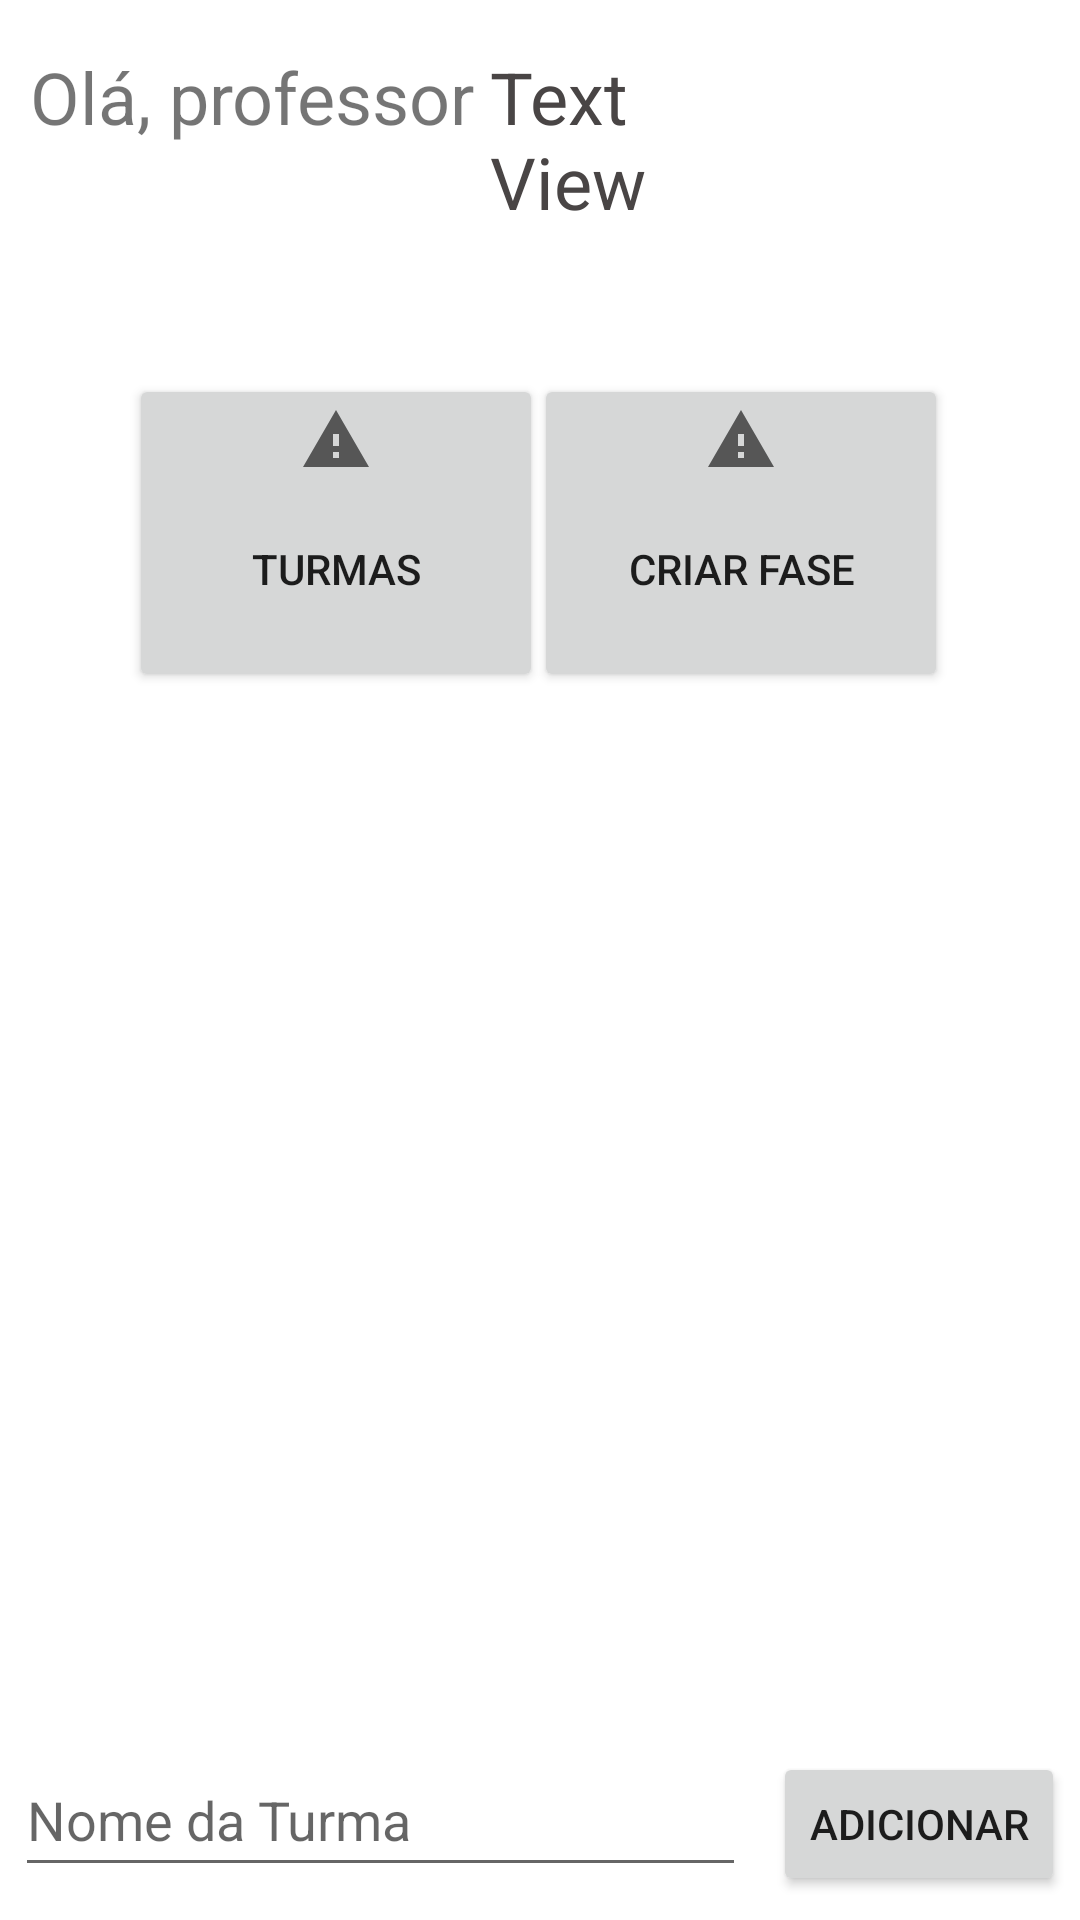

Here is an Android app screen rendered from its layout file. Give the layout XML and the strings, colors and styles it references.
<!-- AndroidManifest.xml: application theme Theme.CDSQuimica -->
<!-- res/layout/activity_home_professor.xml -->
<?xml version="1.0" encoding="utf-8"?>
<androidx.constraintlayout.widget.ConstraintLayout xmlns:android="http://schemas.android.com/apk/res/android"
    xmlns:app="http://schemas.android.com/apk/res-auto"
    xmlns:tools="http://schemas.android.com/tools"
    android:layout_width="match_parent"
    android:layout_height="match_parent"
    tools:context=".HomeProfessorActivity">

    <TextView
        android:id="@+id/tx"
        android:layout_width="wrap_content"
        android:layout_height="wrap_content"
        android:layout_marginStart="10dp"
        android:layout_marginTop="16dp"
        android:text="Olá, professor"
        android:textSize="24sp"
        app:layout_constraintEnd_toStartOf="@+id/nameProf"
        app:layout_constraintStart_toStartOf="parent"
        app:layout_constraintTop_toTopOf="parent" />

    <TextView
        android:id="@+id/nameProf"
        android:layout_width="0dp"
        android:layout_height="wrap_content"
        android:layout_marginStart="5dp"
        android:layout_marginTop="16dp"
        android:layout_marginEnd="140dp"
        android:text="TextView"
        android:textAlignment="viewStart"
        android:textColor="#494545"
        android:textSize="24sp"
        app:layout_constraintEnd_toEndOf="parent"
        app:layout_constraintStart_toEndOf="@+id/tx"
        app:layout_constraintTop_toTopOf="parent" />

    <Button
        android:id="@+id/button3"
        android:layout_width="138dp"
        android:layout_height="106dp"
        android:layout_marginStart="44dp"
        android:layout_marginTop="48dp"
        android:drawableTop="?android:attr/alertDialogIcon"
        android:onClick="teamsList"
        android:text="Turmas"
        app:layout_constraintEnd_toStartOf="@+id/button4"
        app:layout_constraintHorizontal_bias="0.236"
        app:layout_constraintStart_toStartOf="parent"
        app:layout_constraintTop_toBottomOf="@+id/nameProf" />

    <Button
        android:id="@+id/button4"
        android:layout_width="138dp"
        android:layout_height="106dp"
        android:layout_marginEnd="44dp"
        android:drawableTop="?android:attr/alertDialogIcon"
        android:onClick="createLevel"
        android:text="Criar Fase"
        app:layout_constraintBottom_toBottomOf="@+id/button3"
        app:layout_constraintEnd_toEndOf="parent"
        app:layout_constraintTop_toTopOf="@+id/button3"
        app:layout_constraintVertical_bias="0.0" />

    <EditText
        android:id="@+id/edtNameTeam"
        android:layout_width="0dp"
        android:layout_height="wrap_content"
        android:layout_marginStart="5dp"
        android:layout_marginEnd="5dp"
        android:layout_marginBottom="11dp"
        android:ems="10"
        android:hint="Nome da Turma"
        android:inputType="textPersonName"
        android:minHeight="48dp"
        app:layout_constraintBottom_toBottomOf="parent"
        app:layout_constraintEnd_toStartOf="@+id/addTeam"
        app:layout_constraintStart_toStartOf="parent" />

    <Button
        android:id="@+id/addTeam"
        android:layout_width="wrap_content"
        android:layout_height="wrap_content"
        android:layout_marginStart="4dp"
        android:layout_marginEnd="5dp"
        android:layout_marginBottom="8dp"
        android:onClick="addTeam"
        android:text="Adicionar"
        app:layout_constraintBottom_toBottomOf="parent"
        app:layout_constraintEnd_toEndOf="parent"
        app:layout_constraintStart_toEndOf="@+id/edtNameTeam" />
</androidx.constraintlayout.widget.ConstraintLayout>
<!-- resources referenced by this layout -->
<resources>
  <style name="Theme.CDSQuimica" parent="Theme.MaterialComponents.DayNight.DarkActionBar">
          
          <item name="colorPrimary">@color/purple_500</item>
          <item name="colorPrimaryVariant">@color/purple_700</item>
          <item name="colorOnPrimary">@color/white</item>
          
          <item name="colorSecondary">@color/teal_200</item>
          <item name="colorSecondaryVariant">@color/teal_700</item>
          <item name="colorOnSecondary">@color/black</item>
          
          <item name="android:statusBarColor" tools:targetApi="l">?attr/colorPrimaryVariant</item>
          
      </style>
  <color name="purple_500">#FF6200EE</color>
  <color name="purple_700">#FF3700B3</color>
  <color name="white">#FFFFFFFF</color>
  <color name="teal_200">#FF03DAC5</color>
  <color name="teal_700">#FF018786</color>
  <color name="black">#FF000000</color>
</resources>
